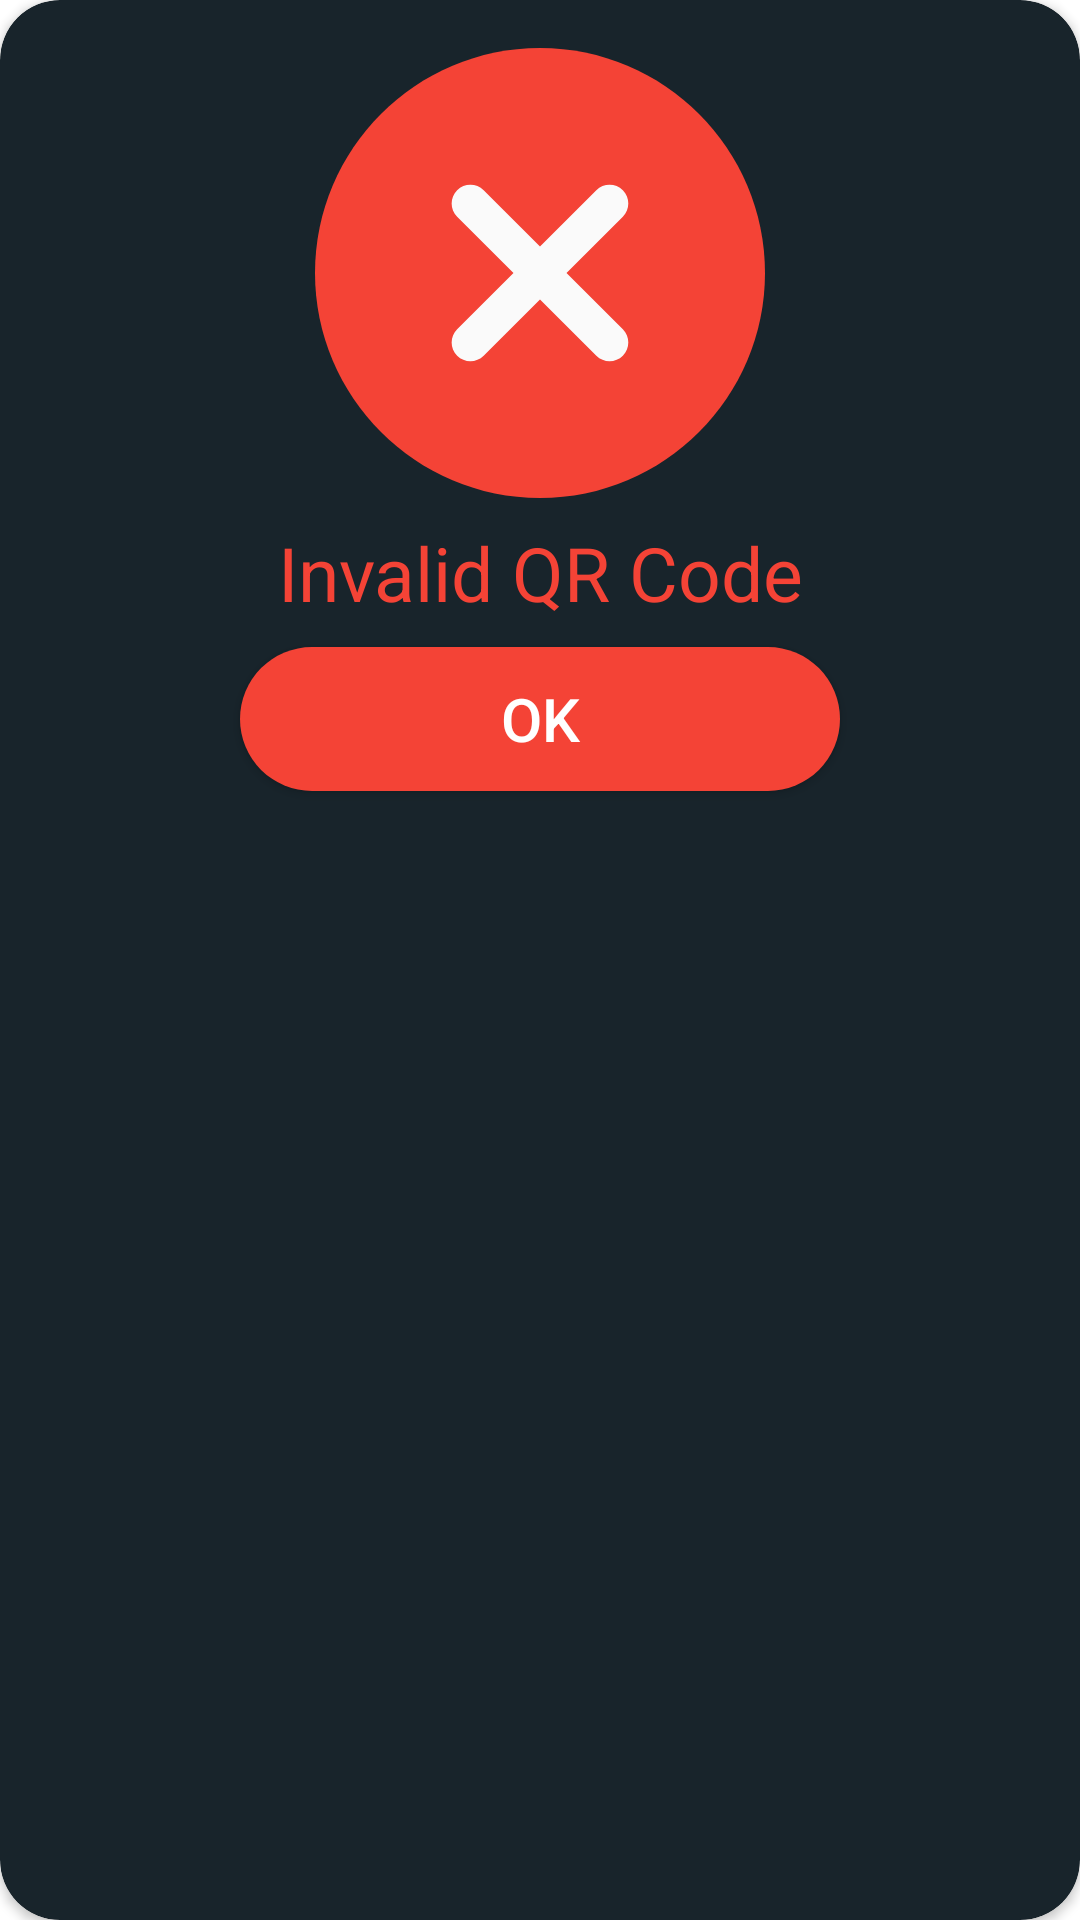

Here is an Android app screen rendered from its layout file. Give the layout XML and the strings, colors and styles it references.
<!-- AndroidManifest.xml: application theme Theme.FindMyStore -->
<!-- res/layout/dialog_invalid_qrcode.xml -->
<?xml version="1.0" encoding="utf-8"?>
<androidx.constraintlayout.widget.ConstraintLayout xmlns:android="http://schemas.android.com/apk/res/android"
    xmlns:app="http://schemas.android.com/apk/res-auto"
    xmlns:tools="http://schemas.android.com/tools"
    android:layout_width="350dp"
    android:layout_height="wrap_content"
    android:layout_gravity="center">

    <androidx.cardview.widget.CardView
        android:layout_width="match_parent"
        android:layout_height="match_parent"
        android:backgroundTint="@color/colorPrimary"
        app:cardCornerRadius="20dp"
        app:layout_constraintBottom_toBottomOf="parent"
        app:layout_constraintEnd_toEndOf="parent"
        app:layout_constraintHorizontal_bias="0.5"
        app:layout_constraintStart_toStartOf="parent"
        app:layout_constraintTop_toTopOf="parent">

        <androidx.constraintlayout.widget.ConstraintLayout
            android:layout_width="match_parent"
            android:layout_height="wrap_content">

            <ImageView
                android:id="@+id/imageView"
                android:layout_width="350dp"
                android:layout_height="wrap_content"
                android:layout_marginTop="16dp"
                android:src="@drawable/ic_remove"
                app:layout_constraintEnd_toEndOf="parent"
                app:layout_constraintHorizontal_bias="0.5"
                app:layout_constraintStart_toStartOf="parent"
                app:layout_constraintTop_toTopOf="parent" />

            <TextView
                android:id="@+id/tvInvalidQR"
                android:layout_width="wrap_content"
                android:layout_height="wrap_content"
                android:layout_marginTop="8dp"
                android:text="@string/invalid_qr_code"
                android:textAlignment="center"
                android:textColor="@color/red"
                android:textSize="25sp"
                app:layout_constraintEnd_toEndOf="parent"
                app:layout_constraintHorizontal_bias="0.5"
                app:layout_constraintStart_toStartOf="parent"
                app:layout_constraintTop_toBottomOf="@+id/imageView" />

            <android.widget.Button
                android:id="@+id/btnInvalidOk"
                android:layout_width="200dp"
                android:layout_height="wrap_content"
                android:layout_marginTop="8dp"
                android:layout_marginBottom="16dp"
                android:background="@drawable/btn_bg"
                android:backgroundTint="@color/red"
                android:textColor="@color/white"
                android:text="@string/ok"
                android:textSize="20sp"
                app:layout_constraintBottom_toBottomOf="parent"
                app:layout_constraintEnd_toEndOf="parent"
                app:layout_constraintHorizontal_bias="0.5"
                app:layout_constraintStart_toStartOf="parent"
                app:layout_constraintTop_toBottomOf="@+id/tvInvalidQR" />

        </androidx.constraintlayout.widget.ConstraintLayout>

    </androidx.cardview.widget.CardView>

</androidx.constraintlayout.widget.ConstraintLayout>
<!-- resources referenced by this layout -->
<resources>
  <color name="colorPrimary">#18242B</color>
  <color name="red">#F44336</color>
  <color name="white">#FFFFFFFF</color>
  
      //Primary brand color
  <!-- drawable btn_bg (drawable) -->
  <?xml version="1.0" encoding="utf-8"?>
  <selector xmlns:android="http://schemas.android.com/apk/res/android">
      <item>
          <shape>
              <solid android:color="@color/green"/>
              <corners android:radius="45dp"/>
          </shape>
      </item>
  </selector>
  <!-- drawable ic_remove (drawable) -->
  <vector android:height="150dp" android:viewportHeight="512"
      android:viewportWidth="512" android:width="150dp" xmlns:android="http://schemas.android.com/apk/res/android">
      <path android:fillColor="#f44336" android:pathData="m256,0c-141.164,0 -256,114.836 -256,256s114.836,256 256,256 256,-114.836 256,-256 -114.836,-256 -256,-256zM256,0"/>
      <path android:fillColor="#fafafa" android:pathData="m350.273,320.105c8.34,8.344 8.34,21.824 0,30.168 -4.16,4.16 -9.621,6.25 -15.086,6.25 -5.461,0 -10.922,-2.09 -15.082,-6.25l-64.105,-64.109 -64.105,64.109c-4.16,4.16 -9.621,6.25 -15.082,6.25 -5.465,0 -10.926,-2.09 -15.086,-6.25 -8.34,-8.344 -8.34,-21.824 0,-30.168l64.109,-64.105 -64.109,-64.105c-8.34,-8.344 -8.34,-21.824 0,-30.168 8.344,-8.34 21.824,-8.34 30.168,0l64.105,64.109 64.105,-64.109c8.344,-8.34 21.824,-8.34 30.168,0 8.34,8.344 8.34,21.824 0,30.168l-64.109,64.105zM350.273,320.105"/>
  </vector>
  <string name="invalid_qr_code">Invalid QR Code</string>
  <string name="ok">OK</string>
  <style name="Theme.FindMyStore" parent="Theme.MaterialComponents.DayNight.DarkActionBar">
          
          <item name="colorPrimary">@color/colorPrimary</item>
          <item name="colorPrimaryVariant">@color/colorPrimaryVariant</item>
          <item name="colorOnPrimary">@color/colorOnPrimary</item>
          
          <item name="colorSecondary">@color/colorSecondary</item>
          <item name="colorSecondaryVariant">@color/colorSecondaryVariant</item>
          <item name="colorOnSecondary">@color/colorOnSecondary</item>
          
          <item name="android:statusBarColor" tools:targetApi="l">?attr/colorPrimaryVariant</item>
          
      </style>
  <color name="green">#32BA7C</color>
  <color name="colorPrimaryVariant">#4f5b62</color>
  <color name="colorOnPrimary">#ffffff</color>
  
      //Secondary brand color
  <color name="colorSecondary">#FBC02D</color>
  <color name="colorSecondaryVariant">#fff263</color>
  <color name="colorOnSecondary">#263238</color>
  
      //Other Colors
</resources>
